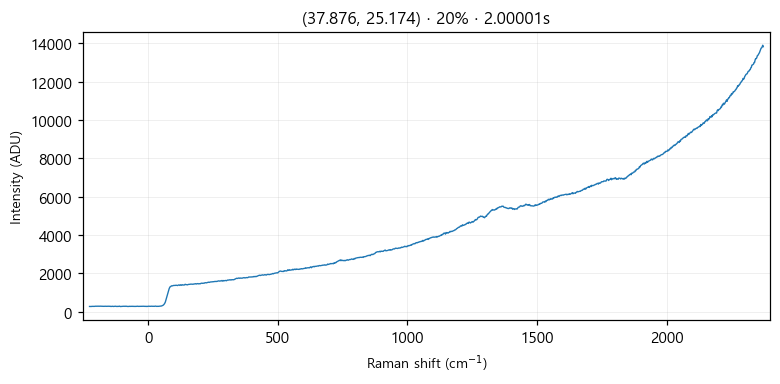

Source data for this figure (header and first rows):
# laser_power_pct, 20
# exposure_time, 2
# laser_nm, 532
# mode, single
pixel_index, raman_shift_cm-1, wavelength_nm, intensity
0, -226.4, 525.7, 280.0
1, -223.3, 525.8, 279.0
2, -220.2, 525.9, 278.0
3, -217.2, 525.9, 285.0
4, -214.1, 526, 283.0
5, -211, 526.1, 286.0
6, -208, 526.2, 284.0
7, -204.9, 526.3, 290.0
8, -201.8, 526.4, 294.0
9, -198.8, 526.5, 290.0
10, -195.7, 526.5, 294.0
11, -192.7, 526.6, 295.0
12, -189.6, 526.7, 289.0
13, -186.5, 526.8, 295.0
14, -183.5, 526.9, 293.0
15, -180.4, 527, 292.0
16, -177.4, 527, 293.0
17, -174.3, 527.1, 287.0
18, -171.3, 527.2, 286.0
19, -168.2, 527.3, 289.0
20, -165.2, 527.4, 291.0
21, -162.1, 527.5, 287.0
22, -159.1, 527.6, 290.0
23, -156, 527.6, 297.0
24, -153, 527.7, 291.0
25, -150, 527.8, 288.0
26, -146.9, 527.9, 291.0
27, -143.9, 528, 279.0
28, -140.8, 528.1, 283.0
29, -137.8, 528.1, 290.0
30, -134.8, 528.2, 280.0
31, -131.7, 528.3, 284.0
32, -128.7, 528.4, 293.0
33, -125.7, 528.5, 292.0
34, -122.6, 528.6, 282.0
35, -119.6, 528.7, 279.0
36, -116.6, 528.7, 288.0
37, -113.5, 528.8, 282.0
38, -110.5, 528.9, 296.0
39, -107.5, 529, 276.0
40, -104.5, 529.1, 281.0
41, -101.4, 529.2, 282.0
42, -98.41, 529.3, 287.0
43, -95.39, 529.3, 290.0
44, -92.36, 529.4, 291.0
45, -89.35, 529.5, 285.0
46, -86.33, 529.6, 294.0
47, -83.31, 529.7, 285.0
48, -80.3, 529.8, 281.0
49, -77.28, 529.8, 280.0
50, -74.27, 529.9, 281.0
51, -71.26, 530, 289.0
52, -68.25, 530.1, 283.0
53, -65.24, 530.2, 288.0
54, -62.23, 530.3, 284.0
55, -59.22, 530.4, 289.0
... 968 more rows
